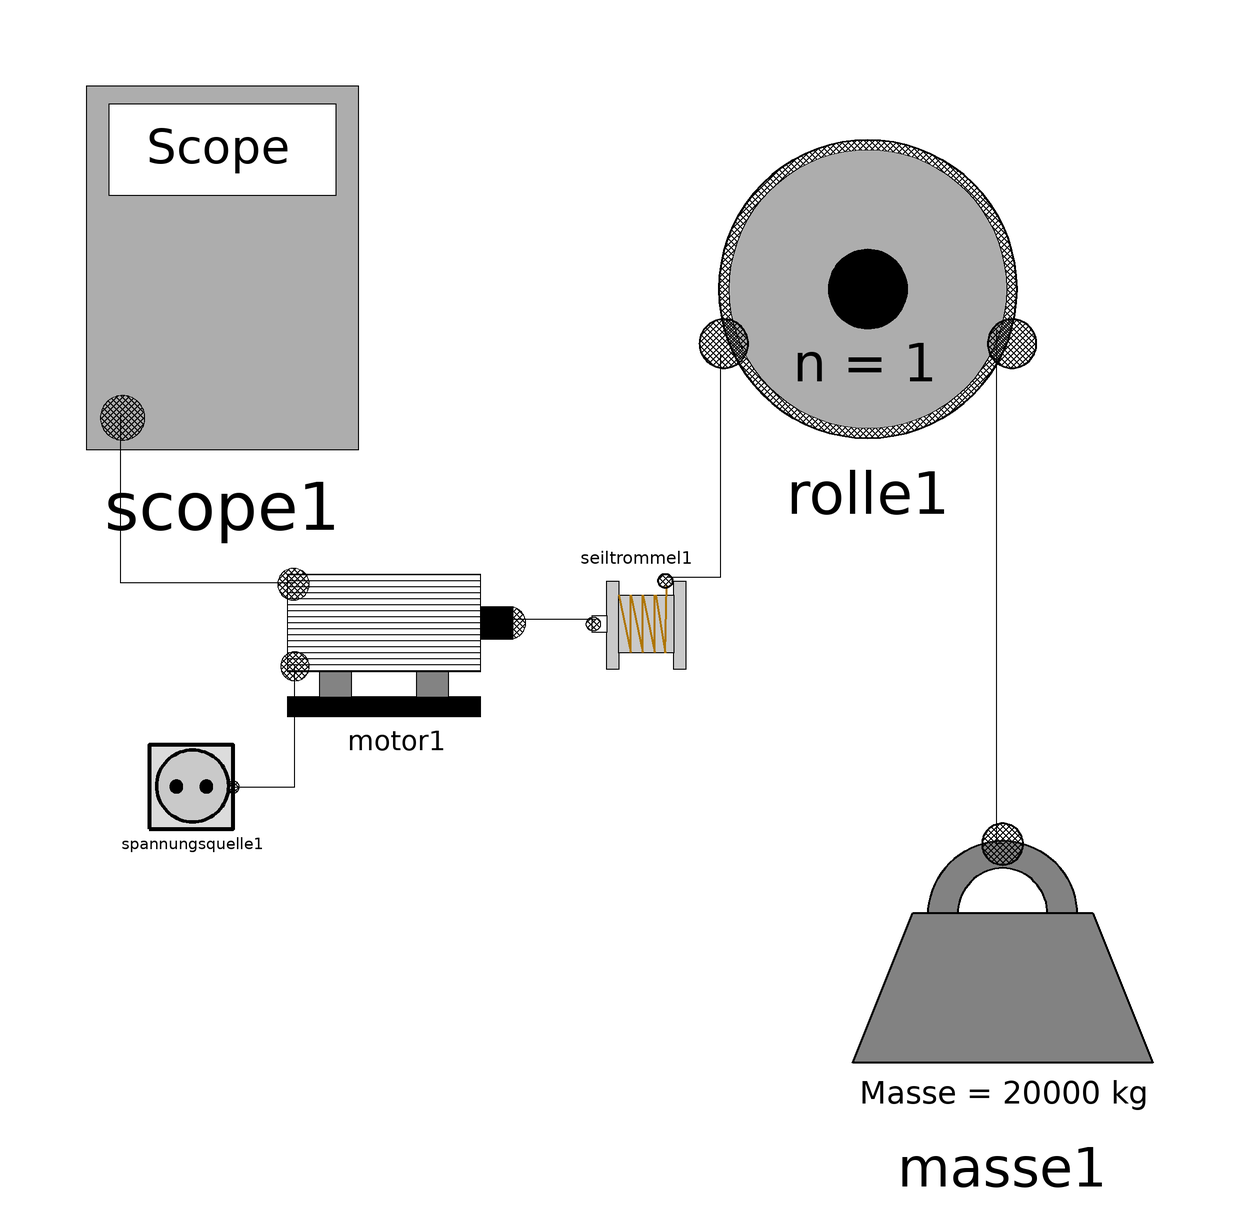

Above is the diagram view of the following Modelica model: its components placed by their Placement annotations and its connect equations drawn as lines.

model Einfache_Rolle_Parameter
      Flaschenzug_Gruppe6.Flaschenzug_Komponenten.Masse masse1(h_max = 10, m = 20000)  annotation(
        Placement(visible = true, transformation(origin = {65, -63}, extent = {{-25, -25}, {25, 25}}, rotation = 0)));
      Flaschenzug_Gruppe6.Flaschenzug_Komponenten.Scope scope1 annotation(
        Placement(visible = true, transformation(origin = {-65, 54.5738}, extent = {{-23.1, -30.6738}, {23.1, 30.6738}}, rotation = 0)));
      Flaschenzug_Gruppe6.Flaschenzug_Komponenten.Anschlussarten.Rolle rolle1(n = 1) annotation(
        Placement(visible = true, transformation(origin = {42.5556, 51.8824}, extent = {{-31.0556, -32.8824}, {31.0556, 32.8824}}, rotation = 0)));
      Flaschenzug_Gruppe6.Flaschenzug_Komponenten.Antrieb.Antrieb_Komponenten.Spannungsquelle spannungsquelle1(U = 24, d = 1)  annotation(
        Placement(visible = true, transformation(origin = {-70, -32}, extent = {{-8, -7.3}, {8, 7.3}}, rotation = 0)));
      Flaschenzug_Gruppe6.Flaschenzug_Komponenten.Antrieb.Antrieb_Komponenten.Seiltrommel seiltrommel1(s_max = 2)  annotation(
        Placement(visible = true, transformation(origin = {4, -4}, extent = {{-8.5, 7.7}, {8.5, -8.5}}, rotation = 0)));
      Flaschenzug_Gruppe6.Flaschenzug_Komponenten.Antrieb.Antrieb_Komponenten.Motor motor1 annotation(
        Placement(visible = true, transformation(origin = {-35.9542, -8.38479}, extent = {{-22.3458, -12.1152}, {22.3458, 13.1921}}, rotation = 0)));
    equation
      connect(motor1.seilPort1, seiltrommel1.seilPort1) annotation(
        Line(points = {{-17, -4}, {-3, -4}}));
      connect(seiltrommel1.seilConnect1, rolle1.seilConnect1) annotation(
        Line(points = {{9, 3}, {18, 3}, {18, 40}}));
      connect(spannungsquelle1.SpannungsPort1, motor1.SpannungsPort1) annotation(
        Line(points = {{-63, -32}, {-53, -32}, {-53, -12}}));
      connect(motor1.scopePort1, scope1.scopePort1) annotation(
        Line(points = {{-53, 2}, {-82, 2}, {-82, 30}}));
      connect(masse1.seilConnect1, rolle1.seilConnect2) annotation(
        Line(points = {{65, -41.5}, {64, -41.5}, {64, 44}}));
      annotation(
        Icon(graphics = {Ellipse(lineColor = {75, 138, 73}, fillColor = {255, 255, 255}, fillPattern = FillPattern.Solid, extent = {{-100, -100}, {100, 100}}, endAngle = 360), Polygon(fillColor = {75, 138, 73}, pattern = LinePattern.None, fillPattern = FillPattern.Solid, points = {{-36, 60}, {64, 0}, {-36, -60}, {-36, 60}})}),
        Diagram,
        __OpenModelica_commandLineOptions = "");
    end Einfache_Rolle_Parameter;